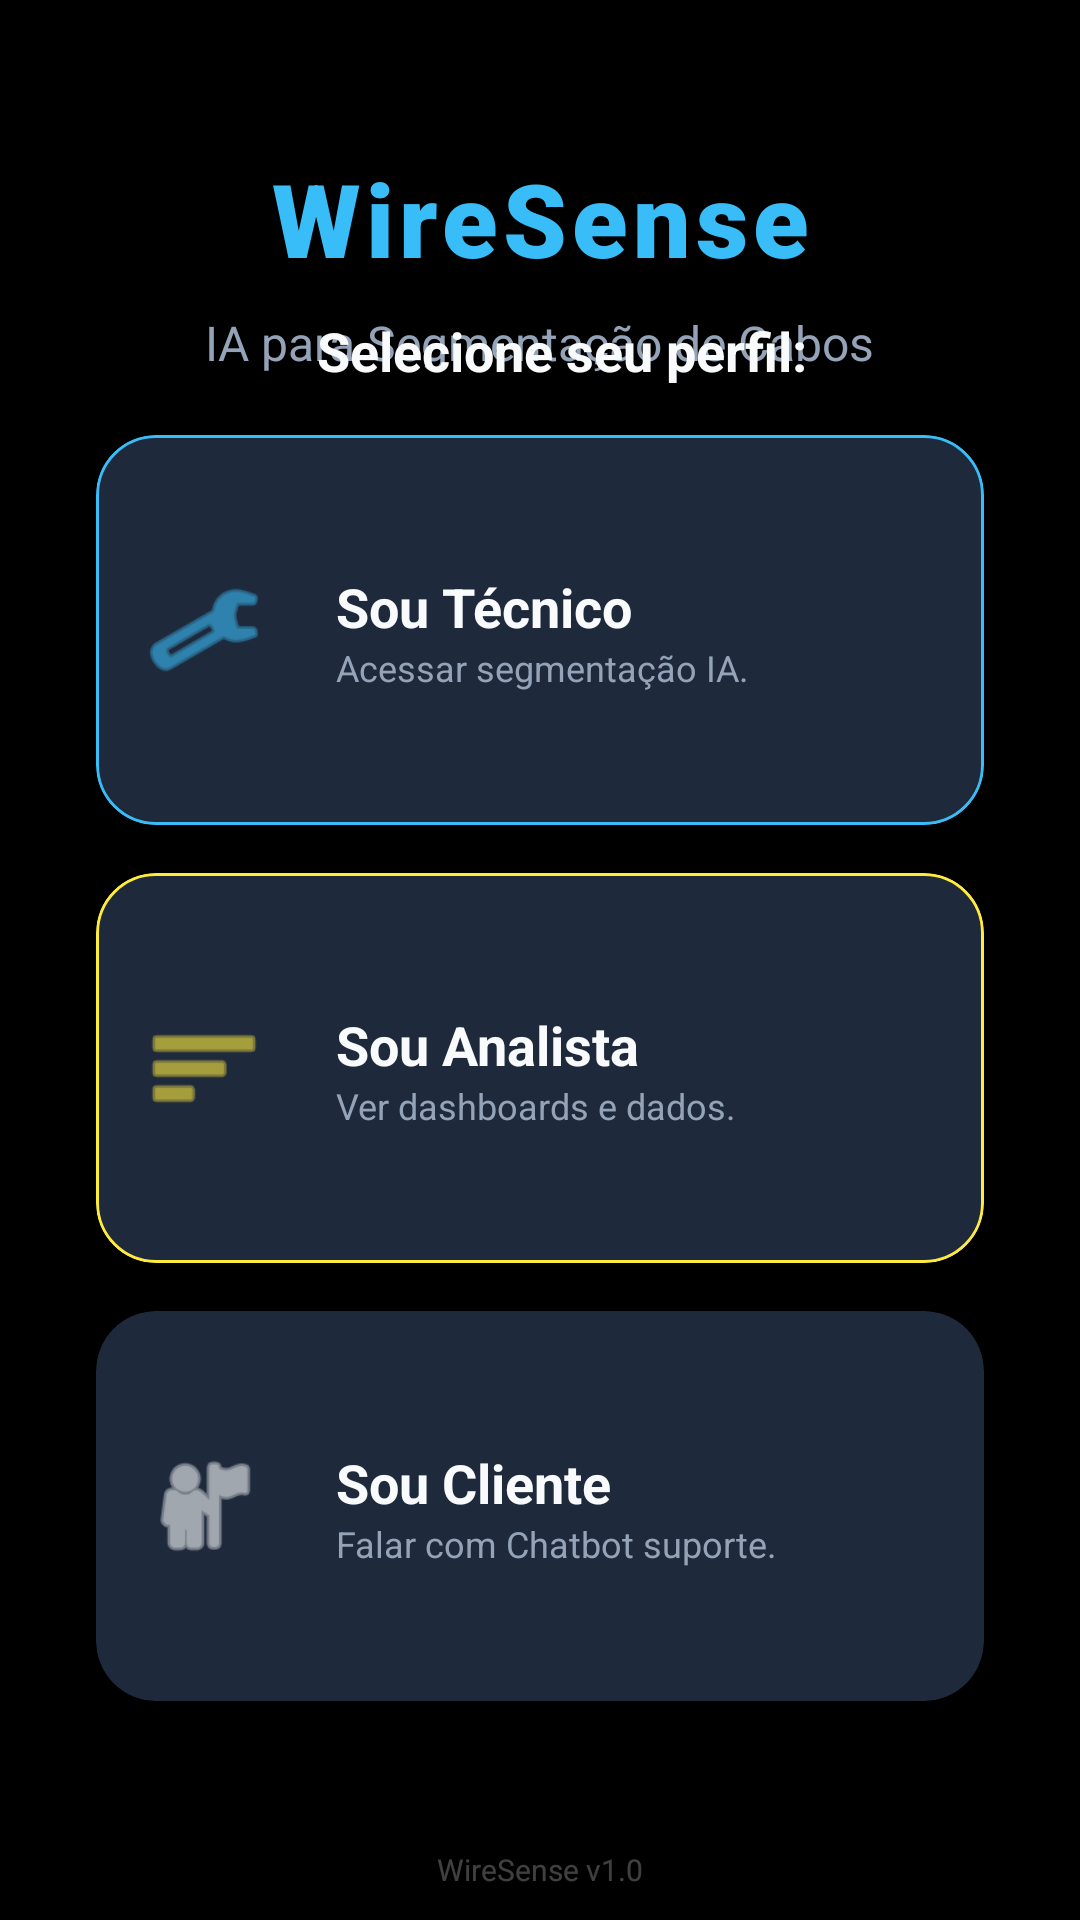

The Android layout XML behind this screen, and the referenced resources:
<!-- AndroidManifest.xml: application theme Theme.Seguimentacao -->
<!-- res/layout/fragment_role_selection.xml -->
<?xml version="1.0" encoding="utf-8"?>

<androidx.constraintlayout.widget.ConstraintLayout
    xmlns:android="http://schemas.android.com/apk/res/android"
    xmlns:app="http://schemas.android.com/apk/res-auto"
    xmlns:tools="http://schemas.android.com/tools"
    android:layout_width="match_parent"
    android:layout_height="match_parent"
    android:background="@android:color/black">

    <TextView
        android:id="@+id/tvTitle"
        android:layout_width="wrap_content"
        android:layout_height="wrap_content"
        android:layout_marginTop="50dp"
        android:fontFamily="sans-serif-black"
        android:text="WireSense"
        android:textColor="@color/tech_accent"
        android:textSize="34sp"
        android:letterSpacing="0.05"
        app:layout_constraintEnd_toEndOf="parent"
        app:layout_constraintStart_toStartOf="parent"
        app:layout_constraintTop_toTopOf="parent" />

    <TextView
        android:id="@+id/tvSubtitle"
        android:layout_width="wrap_content"
        android:layout_height="wrap_content"
        android:layout_marginTop="8dp"
        android:text="IA para Segmentação de Cabos"
        android:textColor="@color/text_secondary"
        android:textSize="16sp"
        app:layout_constraintEnd_toEndOf="parent"
        app:layout_constraintStart_toStartOf="parent"
        app:layout_constraintTop_toBottomOf="@id/tvTitle" />

    <TextView
        android:id="@+id/tvInstruction"
        android:layout_width="wrap_content"
        android:layout_height="wrap_content"
        android:layout_marginBottom="16dp"
        android:text="Selecione seu perfil:"
        android:textColor="@color/text_primary"
        android:textSize="18sp"
        android:textStyle="bold"
        app:layout_constraintBottom_toTopOf="@+id/scrollContainer"
        app:layout_constraintEnd_toEndOf="parent"
        app:layout_constraintHorizontal_bias="0.538"
        app:layout_constraintStart_toStartOf="parent" />

    <ScrollView
        android:id="@+id/scrollContainer"
        android:layout_width="match_parent"
        android:layout_height="0dp"
        android:layout_marginTop="20dp"
        android:layout_marginBottom="40dp"
        app:layout_constraintBottom_toBottomOf="parent"
        app:layout_constraintTop_toBottomOf="@id/tvSubtitle">

        <LinearLayout
            android:layout_width="match_parent"
            android:layout_height="wrap_content"
            android:gravity="center"
            android:orientation="vertical"
            android:paddingBottom="20dp">

            <com.google.android.material.card.MaterialCardView
                android:id="@+id/btnEngineer"
                android:layout_width="match_parent"
                android:layout_height="130dp"
                android:layout_marginHorizontal="32dp"
                android:layout_marginBottom="16dp"
                android:clickable="true"
                android:focusable="true"
                app:cardBackgroundColor="@color/tech_surface"
                app:cardCornerRadius="20dp"
                app:cardElevation="8dp"
                app:rippleColor="@color/tech_accent"
                app:strokeColor="@color/tech_accent"
                app:strokeWidth="1dp">

                <androidx.constraintlayout.widget.ConstraintLayout
                    android:layout_width="match_parent"
                    android:layout_height="match_parent"
                    android:padding="16dp">

                    <ImageView
                        android:id="@+id/iconTech"
                        android:layout_width="40dp"
                        android:layout_height="40dp"
                        android:src="@android:drawable/ic_menu_manage"
                        app:layout_constraintBottom_toBottomOf="parent"
                        app:layout_constraintStart_toStartOf="parent"
                        app:layout_constraintTop_toTopOf="parent"
                        app:tint="@color/tech_accent" />

                    <TextView
                        android:id="@+id/textViewTitleTech"
                        android:layout_width="wrap_content"
                        android:layout_height="wrap_content"
                        android:layout_marginStart="24dp"
                        android:text="Sou Técnico"
                        android:textColor="@color/text_primary"
                        android:textSize="18sp"
                        android:textStyle="bold"
                        app:layout_constraintStart_toEndOf="@id/iconTech"
                        app:layout_constraintTop_toTopOf="@id/iconTech" />

                    <TextView
                        android:layout_width="0dp"
                        android:layout_height="wrap_content"
                        android:layout_marginStart="24dp"
                        android:text="Acessar segmentação IA."
                        android:textColor="@color/text_secondary"
                        android:textSize="12sp"
                        app:layout_constraintEnd_toEndOf="parent"
                        app:layout_constraintStart_toEndOf="@id/iconTech"
                        app:layout_constraintTop_toBottomOf="@+id/textViewTitleTech" />
                </androidx.constraintlayout.widget.ConstraintLayout>
            </com.google.android.material.card.MaterialCardView>

            <com.google.android.material.card.MaterialCardView
                android:id="@+id/btnAnalyst"
                android:layout_width="match_parent"
                android:layout_height="130dp"
                android:layout_marginHorizontal="32dp"
                android:layout_marginBottom="16dp"
                android:clickable="true"
                android:focusable="true"
                app:cardBackgroundColor="@color/tech_surface"
                app:cardCornerRadius="20dp"
                app:cardElevation="8dp"
                app:rippleColor="#FFEB3B"
                app:strokeColor="#FFEB3B"
                app:strokeWidth="1dp">

                <androidx.constraintlayout.widget.ConstraintLayout
                    android:layout_width="match_parent"
                    android:layout_height="match_parent"
                    android:padding="16dp">

                    <ImageView
                        android:id="@+id/iconAnalyst"
                        android:layout_width="40dp"
                        android:layout_height="40dp"
                        android:src="@android:drawable/ic_menu_sort_by_size"
                        app:layout_constraintBottom_toBottomOf="parent"
                        app:layout_constraintStart_toStartOf="parent"
                        app:layout_constraintTop_toTopOf="parent"
                        app:tint="#FFEB3B" />

                    <TextView
                        android:id="@+id/textViewTitleAnalyst"
                        android:layout_width="wrap_content"
                        android:layout_height="wrap_content"
                        android:layout_marginStart="24dp"
                        android:text="Sou Analista"
                        android:textColor="@color/text_primary"
                        android:textSize="18sp"
                        android:textStyle="bold"
                        app:layout_constraintStart_toEndOf="@id/iconAnalyst"
                        app:layout_constraintTop_toTopOf="@id/iconAnalyst" />

                    <TextView
                        android:layout_width="0dp"
                        android:layout_height="wrap_content"
                        android:layout_marginStart="24dp"
                        android:text="Ver dashboards e dados."
                        android:textColor="@color/text_secondary"
                        android:textSize="12sp"
                        app:layout_constraintEnd_toEndOf="parent"
                        app:layout_constraintStart_toEndOf="@id/iconAnalyst"
                        app:layout_constraintTop_toBottomOf="@+id/textViewTitleAnalyst" />
                </androidx.constraintlayout.widget.ConstraintLayout>
            </com.google.android.material.card.MaterialCardView>

            <com.google.android.material.card.MaterialCardView
                android:id="@+id/btnSupport"
                android:layout_width="match_parent"
                android:layout_height="130dp"
                android:layout_marginHorizontal="32dp"
                android:clickable="true"
                android:focusable="true"
                app:cardBackgroundColor="@color/tech_surface"
                app:cardCornerRadius="20dp"
                app:cardElevation="8dp"
                app:rippleColor="@color/text_primary"
                app:strokeColor="@color/text_secondary"
                app:strokeWidth="0dp">

                <androidx.constraintlayout.widget.ConstraintLayout
                    android:layout_width="match_parent"
                    android:layout_height="match_parent"
                    android:padding="16dp">

                    <ImageView
                        android:id="@+id/iconClient"
                        android:layout_width="40dp"
                        android:layout_height="40dp"
                        android:src="@android:drawable/ic_menu_myplaces"
                        app:layout_constraintBottom_toBottomOf="parent"
                        app:layout_constraintStart_toStartOf="parent"
                        app:layout_constraintTop_toTopOf="parent"
                        app:tint="@color/text_primary" />

                    <TextView
                        android:id="@+id/textViewTitleClient"
                        android:layout_width="wrap_content"
                        android:layout_height="wrap_content"
                        android:layout_marginStart="24dp"
                        android:text="Sou Cliente"
                        android:textColor="@color/text_primary"
                        android:textSize="18sp"
                        android:textStyle="bold"
                        app:layout_constraintStart_toEndOf="@id/iconClient"
                        app:layout_constraintTop_toTopOf="@id/iconClient" />

                    <TextView
                        android:layout_width="0dp"
                        android:layout_height="wrap_content"
                        android:layout_marginStart="24dp"
                        android:text="Falar com Chatbot suporte."
                        android:textColor="@color/text_secondary"
                        android:textSize="12sp"
                        app:layout_constraintEnd_toEndOf="parent"
                        app:layout_constraintStart_toEndOf="@id/iconClient"
                        app:layout_constraintTop_toBottomOf="@+id/textViewTitleClient" />
                </androidx.constraintlayout.widget.ConstraintLayout>
            </com.google.android.material.card.MaterialCardView>

        </LinearLayout>
    </ScrollView>

    <TextView
        android:layout_width="wrap_content"
        android:layout_height="wrap_content"
        android:layout_marginBottom="10dp"
        android:text="WireSense v1.0"
        android:textColor="#40FFFFFF"
        android:textSize="10sp"
        app:layout_constraintBottom_toBottomOf="parent"
        app:layout_constraintEnd_toEndOf="parent"
        app:layout_constraintStart_toStartOf="parent" />

</androidx.constraintlayout.widget.ConstraintLayout>
<!-- resources referenced by this layout -->
<resources>
  <color name="tech_accent">#38BDF8</color>
  <color name="tech_surface">#1E293B</color>
  <color name="text_primary">#F8FAFC</color>
  <color name="text_secondary">#94A3B8</color>
  <style name="Theme.Seguimentacao" parent="Theme.MaterialComponents.DayNight.NoActionBar">
          <item name="colorPrimary">@android:color/black</item>
          <item name="colorPrimaryVariant">@android:color/black</item>
          <item name="colorOnPrimary">@android:color/white</item>
  
          <item name="android:statusBarColor">@android:color/transparent</item>
          <item name="android:windowLightStatusBar">false</item>
      </style>
</resources>
